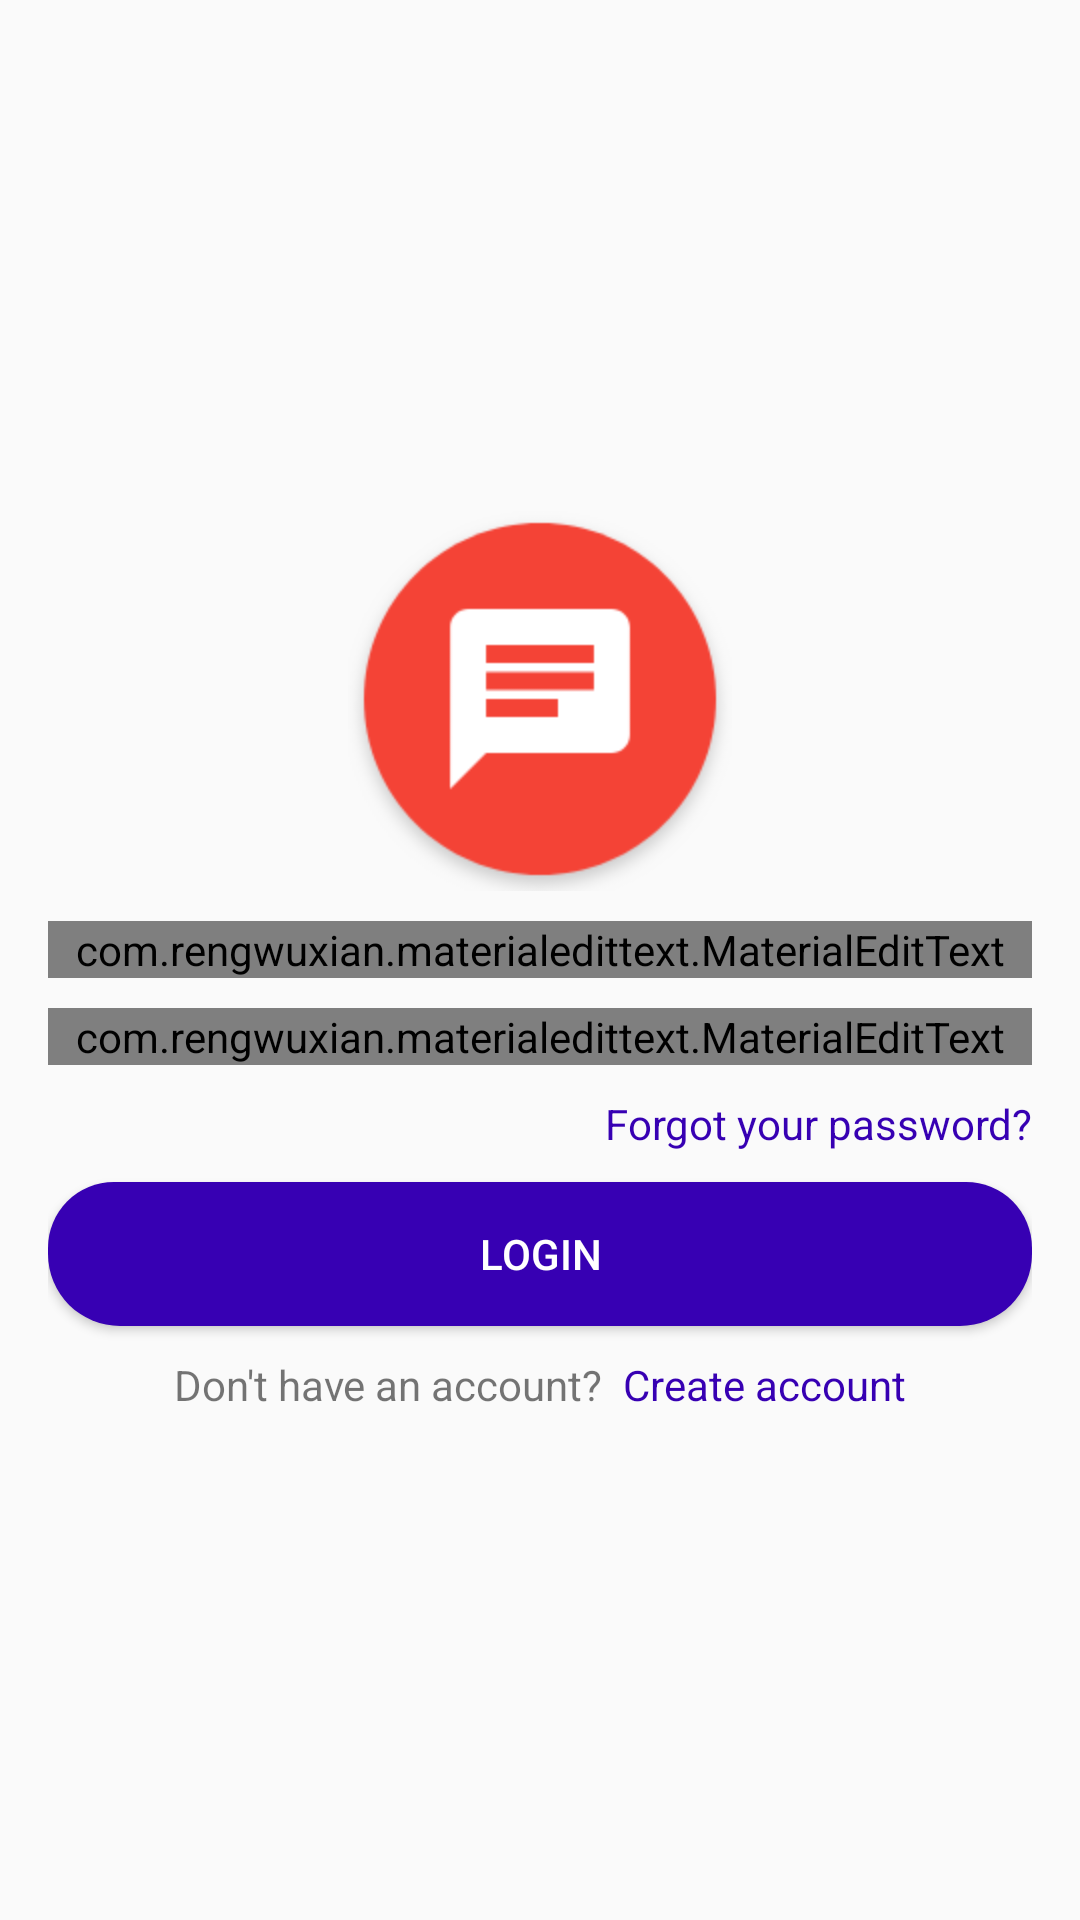

Produce the Android XML layout that renders to this screen, including the resource entries it uses.
<!-- AndroidManifest.xml: application theme AppTheme -->
<!-- res/layout/activity_login.xml -->
<?xml version="1.0" encoding="utf-8"?>
<RelativeLayout xmlns:android="http://schemas.android.com/apk/res/android"
    xmlns:app="http://schemas.android.com/apk/res-auto"
    xmlns:tools="http://schemas.android.com/tools"
    android:layout_width="match_parent"
    android:layout_height="match_parent"
    tools:context=".LoginActivity">

    <LinearLayout
        android:layout_width="match_parent"
        android:orientation="vertical"
        android:gravity="center"
        android:padding="16dp"
        android:layout_height="match_parent">

        <androidx.appcompat.widget.AppCompatImageView
            android:layout_width="128dp"
            android:layout_height="128dp"
            android:src="@mipmap/not_ic_launcher" />

        <com.rengwuxian.materialedittext.MaterialEditText
            android:layout_width="match_parent"
            android:layout_height="wrap_content"
            android:id="@+id/email"
            android:inputType="textEmailAddress"
            android:layout_marginTop="10dp"
            app:met_floatingLabel="normal"
            android:hint="Email"/>

        <com.rengwuxian.materialedittext.MaterialEditText
            android:layout_width="match_parent"
            android:layout_height="wrap_content"
            android:id="@+id/password"
            android:inputType="textPassword"
            android:layout_marginTop="10dp"
            app:met_floatingLabel="normal"
            android:hint="Password"/>

        <TextView
            android:layout_width="wrap_content"
            android:layout_height="wrap_content"
            android:gravity="center"
            android:text="Forgot your password?"
            android:layout_marginTop="10dp"
            android:layout_gravity="end"
            android:id="@+id/forgot_password"
            android:textColor="@color/colorPrimaryDark"/>

        <Button
            android:layout_width="match_parent"
            android:layout_height="wrap_content"
            android:text="login"
            android:id="@+id/btn_login"
            android:background="@drawable/roundedbutton"
            android:layout_marginTop="10dp"
            android:textColor="#fff"/>

        <LinearLayout
            android:layout_width="wrap_content"
            android:layout_height="wrap_content"
            android:orientation="horizontal"
            android:layout_marginTop="10dp">

            <TextView
                android:layout_width="wrap_content"
                android:layout_height="wrap_content"
                android:text="Don't have an account? "/>

            <TextView
                android:layout_width="wrap_content"
                android:layout_height="wrap_content"
                android:text=" Create account"
                android:textColor="@color/colorPrimaryDark"
                android:id="@+id/createAccount"/>
        </LinearLayout>
    </LinearLayout>



</RelativeLayout>
<!-- resources referenced by this layout -->
<resources>
  <!-- drawable roundedbutton (drawable) -->
  <?xml version="1.0" encoding="utf-8"?>
  <shape xmlns:android="http://schemas.android.com/apk/res/android" android:shape="rectangle" android:padding="10dp">
      <solid android:color="@color/colorPrimaryDark"/> 
      <corners
          android:bottomRightRadius="24dp"
          android:bottomLeftRadius="24dp"
          android:topLeftRadius="22dp"
          android:topRightRadius="22dp"/>
  </shape>
  <!-- mipmap not_ic_launcher: png bitmap (mipmap-xxxhdpi, 9596 bytes) -->
  <style name="AppTheme" parent="Theme.AppCompat.Light.NoActionBar">
          
          <item name="colorPrimary">@color/colorPrimary</item>
          <item name="colorPrimaryDark">@color/colorPrimaryDark</item>
          <item name="colorAccent">@color/colorAccent</item>
      </style>
  <!-- not gathered from this repository: default colours our renderer supplied (Android Studio template values) -->
  <color name="colorPrimary">#FF6200EE</color>
  <color name="colorPrimaryDark">#FF3700B3</color>
  <color name="colorAccent">#FF03DAC5</color>
</resources>
